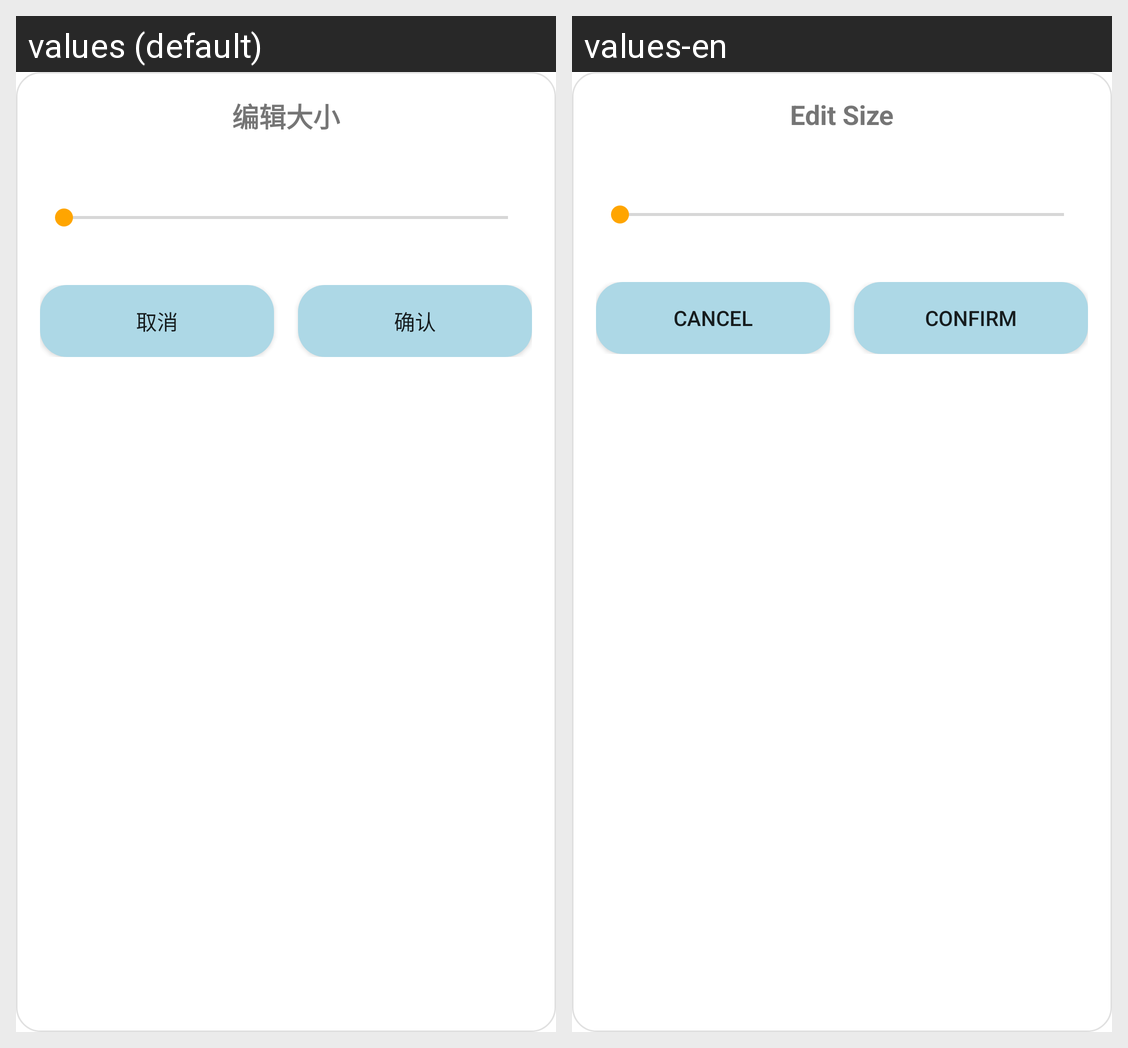

Locale-by-locale string values for the Android screen shown in this grid:
Android screen res/layout/dialog_size_setting.xml rendered under 2 locales, left to right: values (default), values-en. Device: Nexus 5 (rendered at 1080×1920; each locale shown at half size, 540×960, under a caption strip naming it); theme AppTheme.
Strings drawn on this screen, with the default value and each locale's value (text and hints the layout hard-codes, and strings that could not be matched under every locale, appear in the picture but are not listed):

pet_edit_size
  values: 编辑大小
  values-en: Edit Size

pet_cancel
  values: 取消
  values-en: Cancel

pet_confirm
  values: 确认
  values-en: Confirm
